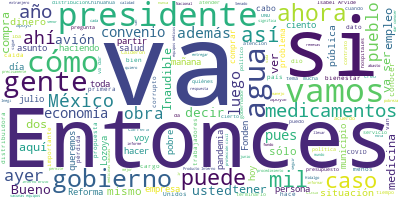

The data file committed next to this chart (first rows):
Participante, Texto, Sentimiento, Palabras, Dia, Mes, Anio
PRESIDENTE ANDRES MANUEL LOPEZ OBRADOR, Es que se trataron varios asuntos., 0.4048, 6, 30, 07, 2020
PRESIDENTE ANDRES MANUEL LOPEZ OBRADOR, Quiero celebrar que se aprobó en el Cong…, 0.07604, 47, 30, 07, 2020
PRESIDENTE ANDRES MANUEL LOPEZ OBRADOR, Entonces, vamos con esta reforma que nos…, 0.01396, 67, 30, 07, 2020
PRESIDENTE ANDRES MANUEL LOPEZ OBRADOR, Al mismo tiempo, mañana se va a hablar m…, 0.1824, 44, 30, 07, 2020
PRESIDENTE ANDRES MANUEL LOPEZ OBRADOR, Lo que comentaba ayer, es inaceptable qu…, 0.2996, 56, 30, 07, 2020
PRESIDENTE ANDRES MANUEL LOPEZ OBRADOR, Entonces, agradezco mucho a los legislad…, 0.06087, 32, 30, 07, 2020
PRESIDENTE ANDRES MANUEL LOPEZ OBRADOR, Lo otro que quiero también dar a conocer…, 0.2288, 61, 30, 07, 2020
PRESIDENTE ANDRES MANUEL LOPEZ OBRADOR, Cuando se suscribió este convenio se men…, 0.01305, 57, 30, 07, 2020
PRESIDENTE ANDRES MANUEL LOPEZ OBRADOR, Consideramos, esta es la opinión de los …, 0.03951, 54, 30, 07, 2020
PRESIDENTE ANDRES MANUEL LOPEZ OBRADOR, Ya se cumplió en el caso de Nuevo León, …, 0.3258, 56, 30, 07, 2020
PRESIDENTE ANDRES MANUEL LOPEZ OBRADOR, Ha habido resistencias. No hay, consider…, 0.3084, 39, 30, 07, 2020
PRESIDENTE ANDRES MANUEL LOPEZ OBRADOR, ¿Quiénes están aprovechando esta situaci…, 0.6856, 5, 30, 07, 2020
PRESIDENTE ANDRES MANUEL LOPEZ OBRADOR, Pues políticos de la oposición, en este …, 0.01267, 62, 30, 07, 2020
PRESIDENTE ANDRES MANUEL LOPEZ OBRADOR, Pero no es el caso, no va a faltar el ag…, 0.01915, 42, 30, 07, 2020
PRESIDENTE ANDRES MANUEL LOPEZ OBRADOR, Además, estamos también revisando cómo s…, 0.0924, 36, 30, 07, 2020
PRESIDENTE ANDRES MANUEL LOPEZ OBRADOR, Ayer hicieron actos de protesta, quemaro…, 0.02749, 53, 30, 07, 2020
PRESIDENTE ANDRES MANUEL LOPEZ OBRADOR, Y vamos hoy por la tarde, en el tiempo q…, 0.3361, 79, 30, 07, 2020
PRESIDENTE ANDRES MANUEL LOPEZ OBRADOR, Como dijimos que no iba a faltar el agua…, 0.1157, 72, 30, 07, 2020
PRESIDENTE ANDRES MANUEL LOPEZ OBRADOR, Si están inconformes, pues acudir a los …, 3.4707212574688834e-05, 50, 30, 07, 2020
PRESIDENTE ANDRES MANUEL LOPEZ OBRADOR, Entonces creo que no es ese el camino, h…, 0.5394, 57, 30, 07, 2020
PRESIDENTE ANDRES MANUEL LOPEZ OBRADOR, Entonces, decirle a la gente que se info…, 0.04756, 45, 30, 07, 2020
PRESIDENTE ANDRES MANUEL LOPEZ OBRADOR, Bueno, pues eran las dos cosas que querí…, 0.1211, 20, 30, 07, 2020
PREGUNTA, Qué tal, presidente. Buenos días. Carlos…, 0.2143, 10, 30, 07, 2020
PREGUNTA, La primera pregunta sería sobre el ámbit…, 0.006925, 73, 30, 07, 2020
PREGUNTA, ¿Cómo vislumbra este panorama después de…, 0.9212, 31, 30, 07, 2020
PRESIDENTE ANDRES MANUEL LOPEZ OBRADOR, Sí, ya esperábamos estos datos porque se…, 0.5342, 48, 30, 07, 2020
PRESIDENTE ANDRES MANUEL LOPEZ OBRADOR, Y se puede medir, independientemente de …, 0.003402, 77, 30, 07, 2020
PRESIDENTE ANDRES MANUEL LOPEZ OBRADOR, Entonces, abril menos 555 mil, mayo, men…, 0.05532, 28, 30, 07, 2020
PRESIDENTE ANDRES MANUEL LOPEZ OBRADOR, Y nuestra propuesta de enfrentar la cris…, 0.02739, 84, 30, 07, 2020
PRESIDENTE ANDRES MANUEL LOPEZ OBRADOR, Entonces, es 555 mil, 340 mil, 82 mil en…, 0.1302, 31, 30, 07, 2020
PRESIDENTE ANDRES MANUEL LOPEZ OBRADOR, Entonces, los datos de hoy del Inegi cor…, 0.08427, 49, 30, 07, 2020
PRESIDENTE ANDRES MANUEL LOPEZ OBRADOR, ¿Qué puedo decirle a la gente, al pueblo…, 0.1679, 8, 30, 07, 2020
PRESIDENTE ANDRES MANUEL LOPEZ OBRADOR, Que ya pasó lo peor y que funcionó la es…, 0.01773, 105, 30, 07, 2020
PRESIDENTE ANDRES MANUEL LOPEZ OBRADOR, La política de apoyar a los pobres nos a…, 0.01585, 85, 30, 07, 2020
PRESIDENTE ANDRES MANUEL LOPEZ OBRADOR, Nos va a pegar desde luego la caída de l…, 0.006814, 61, 30, 07, 2020
PREGUNTA, Pero precisamente, o sea, menciona este …, 0.03182, 26, 30, 07, 2020
PRESIDENTE ANDRES MANUEL LOPEZ OBRADOR, Es que todavía no, esa cifra no es defin…, 0.02795, 9, 30, 07, 2020
PRESIDENTE ANDRES MANUEL LOPEZ OBRADOR, Yo les puedo decir que se están entregan…, 0.1074, 97, 30, 07, 2020
PRESIDENTE ANDRES MANUEL LOPEZ OBRADOR, Entonces, este año puedo garantizar, por…, 0.2036, 62, 30, 07, 2020
PRESIDENTE ANDRES MANUEL LOPEZ OBRADOR, Entonces, por eso crecimiento no necesar…, 0.01749, 90, 30, 07, 2020
PRESIDENTE ANDRES MANUEL LOPEZ OBRADOR, Por eso son concepciones distintas de me…, 0.02081, 97, 30, 07, 2020
PRESIDENTE ANDRES MANUEL LOPEZ OBRADOR, Y yo espero que la economía termine ya d…, 0.3695, 17, 30, 07, 2020
PRESIDENTE ANDRES MANUEL LOPEZ OBRADOR, Lo mido también en el consumo de gasolin…, 0.5229, 65, 30, 07, 2020
PRESIDENTE ANDRES MANUEL LOPEZ OBRADOR, Afortunadamente también, y eso yo lo agr…, 0.1465, 45, 30, 07, 2020
PRESIDENTE ANDRES MANUEL LOPEZ OBRADOR, ¿Qué agradezco?, 0.5413, 2, 30, 07, 2020
PRESIDENTE ANDRES MANUEL LOPEZ OBRADOR, Que la gente ayudó, porque eso significa…, 0.0529, 82, 30, 07, 2020
PREGUNTA, En este sentido del confinamiento, usted…, 0.02828, 77, 30, 07, 2020
PRESIDENTE ANDRES MANUEL LOPEZ OBRADOR, Ya se tomó la decisión de que no se regr…, 0.08346, 13, 30, 07, 2020
PREGUNTA, ¿Hasta cuándo? Dos meses, 0.5413, 4, 30, 07, 2020
PRESIDENTE ANDRES MANUEL LOPEZ OBRADOR, Dos meses., 0.5413, 2, 30, 07, 2020
PREGUNTA, ¿Sería el regreso en septiembre?, 0.2707, 5, 30, 07, 2020
PRESIDENTE ANDRES MANUEL LOPEZ OBRADOR, Agosto y septiembre., 0.2492, 3, 30, 07, 2020
PREGUNTA, O sea, sería hasta octubre el regreso., 0.2274, 7, 30, 07, 2020
PRESIDENTE ANDRES MANUEL LOPEZ OBRADOR, Hasta el 1º de octubre, en el caso de lo…, 0.3736, 15, 30, 07, 2020
PRESIDENTE ANDRES MANUEL LOPEZ OBRADOR, Seguimos trabajando igual, como lo hemos…, 0.5329, 37, 30, 07, 2020
PREGUNTA, Por último, presidente, ayer usted menci…, 0.3508, 53, 30, 07, 2020
PREGUNTA, Quisiéramos saber cuál es la situación, …, 0.0666, 36, 30, 07, 2020
PREGUNTA, Y, por último, hubo mucha polémica en re…, 0.04548, 57, 30, 07, 2020
PREGUNTA, Gracias, presidente., 0.393, 2, 30, 07, 2020
PRESIDENTE ANDRES MANUEL LOPEZ OBRADOR, Miren, lo del tren pues fue una obra mal…, 0.06966, 51, 30, 07, 2020
... 270 more rows
